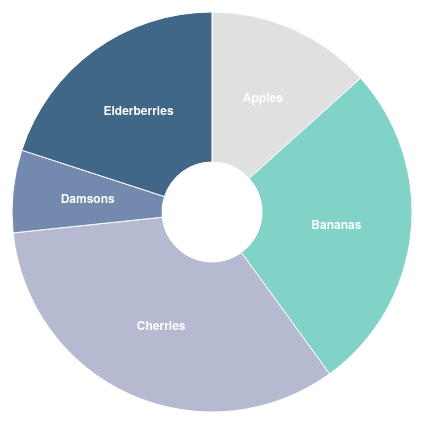
D3 v4 page, settled after 360 driven frames (6 s of simulated time); the page loaded 1 data file(s).


// ── js/q4.js
d3.csv('data/q4.csv', drawHist)

function drawHist (error, points) {
  const colors = ['#e0e0e2ff', '#81d2c7ff', '#b5bad0ff', '#7389aeff', '#416788ff']
  const fruit = []
  const val = []

  console.log(points)

  const array = Object.values(points)
  for (let i = 0; i < array.length; i++) {
    if (array[i].value) {
      fruit[i] = array[i].fruit
      val[i] = array[i].value
    }
  }

  console.log(val)

  // let data = [10, 40, 30, 20, 60, 80];
  const pieGenerator = d3.pie()
    .value(function (d) {
      return d.value
    })
    .sort(function (a, b) {
      return a.fruit.localeCompare(b.fruit)
    })
  const arcData = pieGenerator(points)

  const arcGenerator = d3.arc()
    .innerRadius(50)
    .outerRadius(200)

  d3.select('g')
    .selectAll('path')
    .data(arcData)
    .enter()
    .append('path')
    .attr('d', arcGenerator)
    .attr('fill', function (d, i) {
      return colors[i]
    })
  // .attr('style', 'fill: red;');

  d3.select('g')
    .selectAll('text')
    .data(arcData)
    .enter()
    .append('text')
    .each(function (d) {
      const centroid = arcGenerator.centroid(d)
      d3.select(this)
        .attr('x', centroid[0])
        .attr('y', centroid[1])
        .attr('dy', '0.33em')
        .text(d.data.fruit)
    })
}


### data: data/q4.csv
fruit, value
Apples, 20
Bananas, 40
Cherries, 50
Damsons, 10
Elderberries, 30